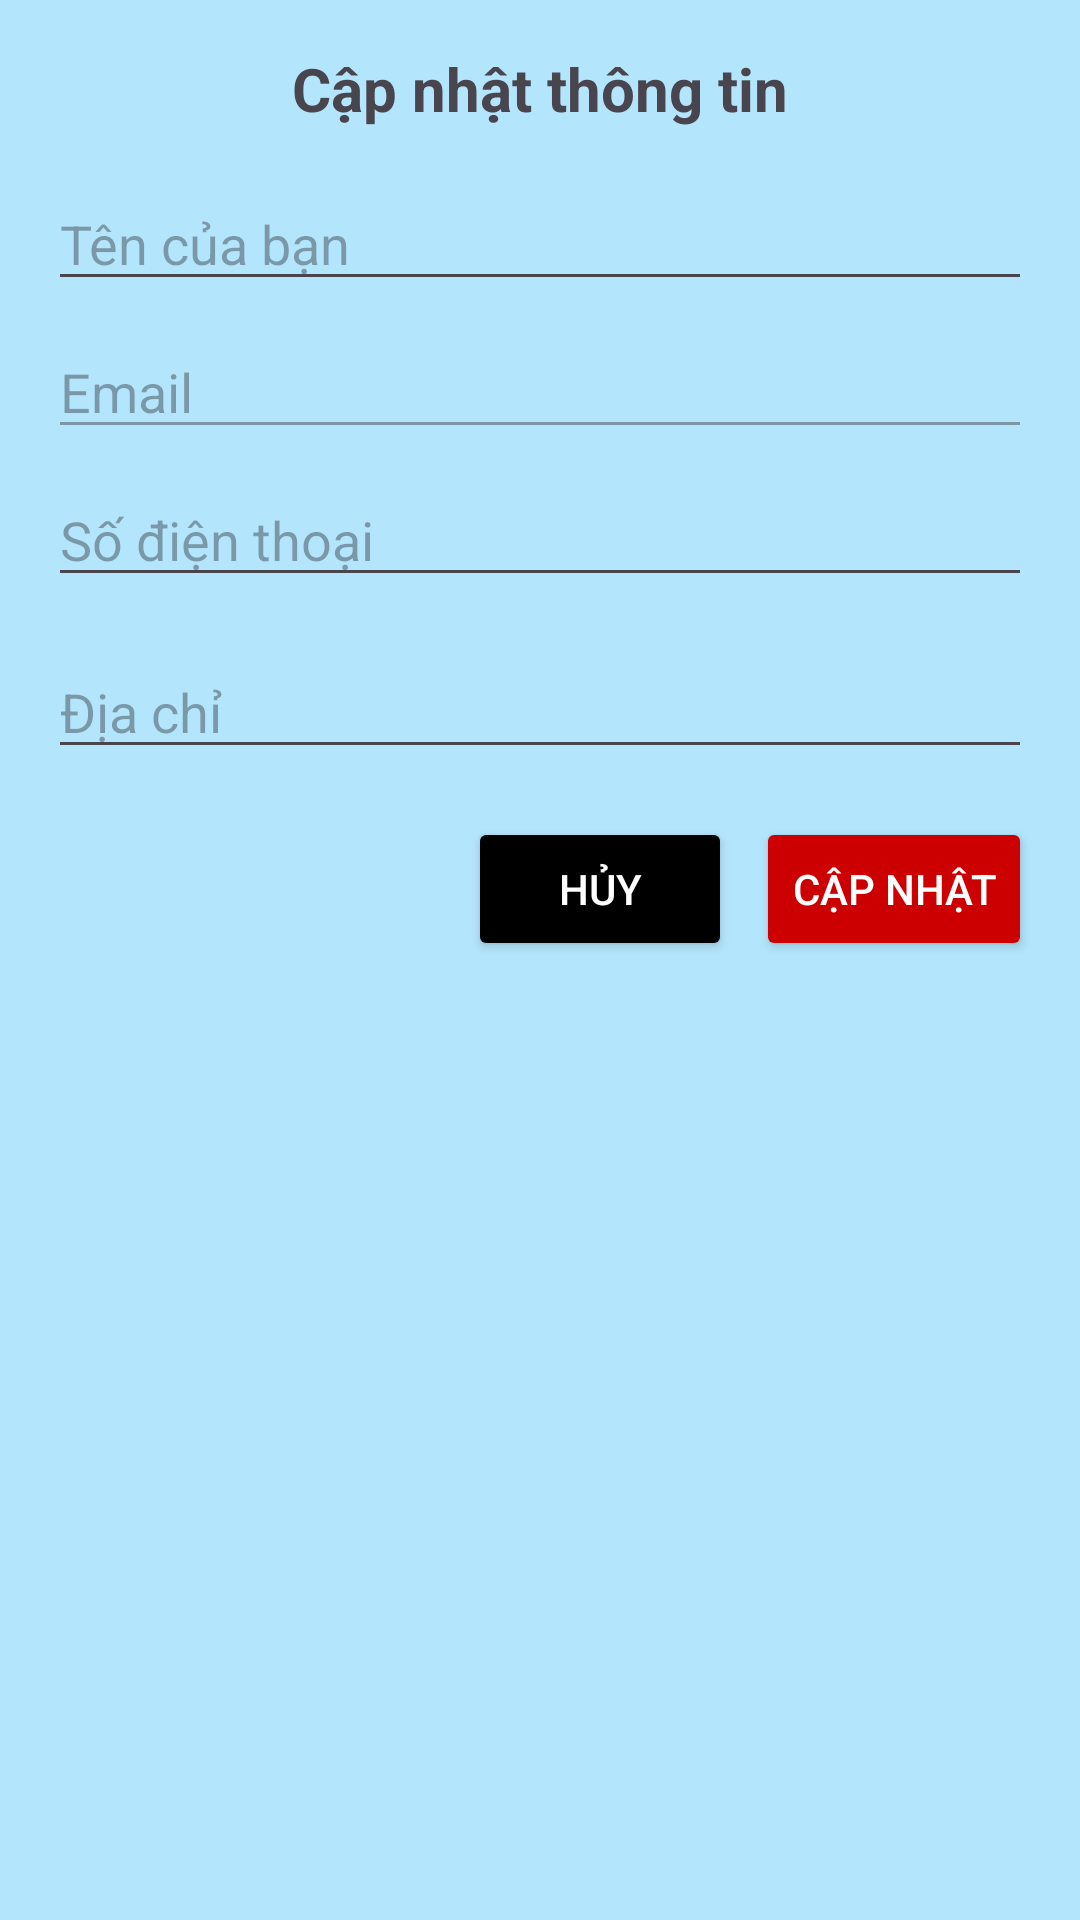

This screen was rendered from an Android layout file. Write that file and the resources it references.
<!-- AndroidManifest.xml: application theme Theme.TicketManagement -->
<!-- res/layout/activity_update_user.xml -->
<?xml version="1.0" encoding="utf-8"?>
<LinearLayout xmlns:android="http://schemas.android.com/apk/res/android"
    android:layout_width="match_parent"
    android:layout_height="wrap_content"
    android:orientation="vertical"
    android:layout_marginTop="50dp"
    android:background="#B3E5FC"
    android:padding="16dp">

    <TextView
        android:layout_width="match_parent"
        android:layout_height="wrap_content"
        android:text="Cập nhật thông tin"
        android:textSize="20sp"
        android:textStyle="bold"
        android:gravity="center"
        android:layout_marginBottom="16dp" />

    <EditText
        android:id="@+id/editTextName"
        android:layout_width="match_parent"
        android:layout_height="wrap_content"
        android:hint="Tên của bạn"
        android:inputType="text"
        android:layout_marginBottom="8dp" />

    <EditText
        android:id="@+id/editTextEmail"
        android:layout_width="match_parent"
        android:layout_height="wrap_content"
        android:hint="Email"
        android:inputType="textEmailAddress"
        android:enabled="false"
        android:layout_marginBottom="8dp" />

    <EditText
        android:id="@+id/editTextPhone"
        android:layout_width="match_parent"
        android:layout_height="wrap_content"
        android:hint="Số điện thoại"
        android:inputType="phone"
        android:layout_marginBottom="16dp" />
    <EditText
        android:id="@+id/editTextAddress"
        android:layout_width="match_parent"
        android:layout_height="wrap_content"
        android:hint="Địa chỉ"
        android:inputType="textPostalAddress"
        android:layout_marginBottom="16dp" />
    <LinearLayout
        android:layout_width="match_parent"
        android:layout_height="wrap_content"
        android:orientation="horizontal"
        android:gravity="end">

        <Button
            android:id="@+id/btnCancel"
            android:layout_width="wrap_content"
            android:layout_height="wrap_content"
            android:layout_marginEnd="8dp"
            android:backgroundTint="@color/black"
            android:text="Hủy"
            android:textColor="#FFFFFF" />

        <Button
            android:id="@+id/btnUpdate"
            android:layout_width="wrap_content"
            android:layout_height="wrap_content"
            android:backgroundTint="@android:color/holo_red_dark"
            android:text="Cập nhật"
            android:textColor="#FFFFFF" />
    </LinearLayout>
</LinearLayout>
<!-- resources referenced by this layout -->
<resources>
  <style name="Theme.TicketManagement" parent="Base.Theme.TicketManagement" />
  <style name="Base.Theme.TicketManagement" parent="Theme.Material3.DayNight.NoActionBar">
          
          
      </style>
  <!-- not gathered from this repository: default colours our renderer supplied (Android Studio template values) -->
  <color name="black">#FF000000</color>
</resources>
